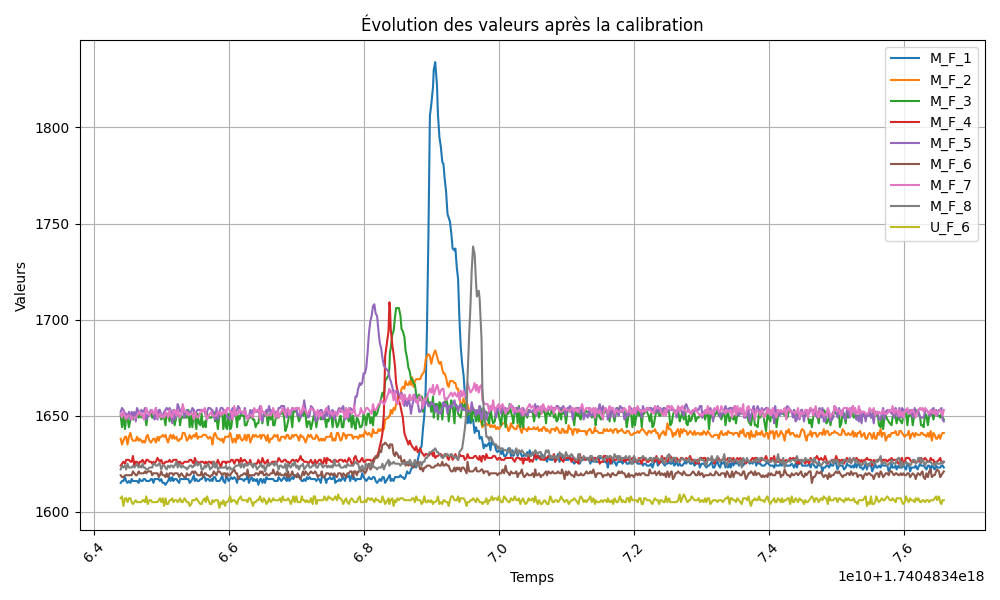

The file beside this chart, header and first rows:
Timestamp, M_F_1, M_F_2, M_F_3, M_F_4, M_F_5, M_F_6, M_F_7, M_F_8, U_F_1, U_F_2, U_F_3, U_F_4, U_F_5, U_F_6, U_F_7, U_F_8, M_C_1, M_C_2, M_C_3, M_C_4, M_C_5, M_C_6, M_C_7
2025-02-25 11:37:35,770, 147, 166, 136, 137, 165, 136, 179, 161, 1000, 1000, 1000, 1000, 1000, 132, 1000, 1000, , , , , , , 
2025-02-25 11:37:37,228, ADC, GAIN, VALUE, =, 8, , , , , , , , , , , , , , , , , , 
2025-02-25 11:37:39,239, CAPA, THRESHOLD, =, 150, , , , , , , , , , , , , , , , , , , 
2025-02-25 11:37:44,393, 1615, 1638, 1650, 1624, 1652, 1619, 1651, 1622, 3299, 3299, 3299, 3299, 3299, 1607, 3299, 3299, 0, 0, 0, 0, 0, 0, 0
2025-02-25 11:37:44,413, 1616, 1635, 1644, 1625, 1654, 1618, 1649, 1624, 3299, 3299, 3299, 3299, 3299, 1608, 3299, 3299, 0, 0, 0, 0, 0, 0, 0
2025-02-25 11:37:44,433, 1616, 1637, 1650, 1626, 1653, 1618, 1652, 1623, 3299, 3299, 3299, 3299, 3299, 1603, 3299, 3299, 0, 0, 0, 0, 0, 0, 0
2025-02-25 11:37:44,457, 1618, 1639, 1643, 1625, 1651, 1619, 1650, 1624, 3299, 3299, 3299, 3299, 3299, 1607, 3299, 3299, 0, 0, 0, 0, 0, 0, 0
2025-02-25 11:37:44,474, 1616, 1639, 1649, 1627, 1651, 1619, 1648, 1622, 3299, 3299, 3299, 3299, 3299, 1607, 3299, 3299, 0, 0, 0, 0, 0, 0, 0
2025-02-25 11:37:44,494, 1615, 1635, 1649, 1627, 1649, 1619, 1650, 1625, 3299, 3299, 3299, 3299, 3299, 1605, 3299, 3299, 0, 0, 0, 0, 0, 0, 0
2025-02-25 11:37:44,515, 1616, 1639, 1644, 1627, 1652, 1619, 1650, 1623, 3299, 3299, 3299, 3299, 3299, 1607, 3299, 3299, 0, 0, 0, 0, 0, 0, 0
2025-02-25 11:37:44,538, 1615, 1641, 1648, 1626, 1648, 1619, 1650, 1623, 3299, 3299, 3299, 3299, 3299, 1607, 3299, 3299, 0, 0, 0, 0, 0, 0, 0
2025-02-25 11:37:44,556, 1617, 1638, 1649, 1626, 1652, 1619, 1648, 1623, 3299, 3299, 3299, 3299, 3299, 1605, 3299, 3299, 0, 0, 0, 0, 0, 0, 0
2025-02-25 11:37:44,575, 1616, 1637, 1648, 1629, 1650, 1621, 1649, 1624, 3299, 3299, 3299, 3299, 3299, 1604, 3299, 3299, 0, 0, 0, 0, 0, 0, 0
2025-02-25 11:37:44,596, 1616, 1637, 1650, 1624, 1652, 1620, 1649, 1623, 3299, 3299, 3299, 3299, 3299, 1605, 3299, 3299, 0, 0, 0, 0, 0, 0, 0
2025-02-25 11:37:44,617, 1616, 1637, 1649, 1626, 1647, 1619, 1649, 1624, 3299, 3299, 3299, 3299, 3299, 1606, 3299, 3299, 0, 0, 0, 0, 0, 0, 0
2025-02-25 11:37:44,634, 1616, 1639, 1650, 1626, 1654, 1619, 1650, 1625, 3299, 3299, 3299, 3299, 3299, 1605, 3299, 3299, 0, 0, 0, 0, 0, 0, 0
2025-02-25 11:37:44,660, 1615, 1637, 1649, 1624, 1652, 1621, 1651, 1623, 3299, 3299, 3299, 3299, 3299, 1605, 3299, 3299, 0, 0, 0, 0, 0, 0, 0
2025-02-25 11:37:44,673, 1617, 1638, 1652, 1626, 1651, 1620, 1652, 1624, 3299, 3299, 3299, 3299, 3299, 1605, 3299, 3299, 0, 0, 0, 0, 0, 0, 0
2025-02-25 11:37:44,698, 1616, 1637, 1649, 1626, 1653, 1620, 1650, 1623, 3299, 3299, 3299, 3299, 3299, 1605, 3299, 3299, 0, 0, 0, 0, 0, 0, 0
2025-02-25 11:37:44,717, 1616, 1636, 1650, 1627, 1652, 1620, 1651, 1625, 3299, 3299, 3299, 3299, 3299, 1606, 3299, 3299, 0, 0, 0, 0, 0, 0, 0
2025-02-25 11:37:44,733, 1617, 1637, 1650, 1626, 1652, 1620, 1648, 1623, 3299, 3299, 3299, 3299, 3299, 1606, 3299, 3299, 0, 0, 0, 0, 0, 0, 0
2025-02-25 11:37:44,753, 1617, 1636, 1650, 1625, 1654, 1621, 1651, 1623, 3299, 3299, 3299, 3299, 3299, 1605, 3299, 3299, 0, 0, 0, 0, 0, 0, 0
2025-02-25 11:37:44,773, 1616, 1639, 1645, 1627, 1648, 1620, 1654, 1622, 3299, 3299, 3299, 3299, 3299, 1608, 3299, 3299, 0, 0, 0, 0, 0, 0, 0
2025-02-25 11:37:44,793, 1616, 1640, 1650, 1627, 1650, 1621, 1652, 1622, 3299, 3299, 3299, 3299, 3299, 1604, 3299, 3299, 0, 0, 0, 0, 0, 0, 0
2025-02-25 11:37:44,818, 1616, 1637, 1650, 1626, 1651, 1621, 1650, 1623, 3299, 3299, 3299, 3299, 3299, 1606, 3299, 3299, 0, 0, 0, 0, 0, 0, 0
2025-02-25 11:37:44,842, 1617, 1636, 1653, 1626, 1653, 1621, 1652, 1623, 3299, 3299, 3299, 3299, 3299, 1606, 3299, 3299, 0, 0, 0, 0, 0, 0, 0
2025-02-25 11:37:44,859, 1617, 1637, 1649, 1625, 1652, 1619, 1653, 1623, 3299, 3299, 3299, 3299, 3299, 1605, 3299, 3299, 0, 0, 0, 0, 0, 0, 0
2025-02-25 11:37:44,878, 1615, 1638, 1649, 1626, 1652, 1620, 1651, 1625, 3299, 3299, 3299, 3299, 3299, 1605, 3299, 3299, 0, 0, 0, 0, 0, 0, 0
2025-02-25 11:37:44,895, 1617, 1638, 1649, 1625, 1648, 1620, 1651, 1625, 3299, 3299, 3299, 3299, 3299, 1605, 3299, 3299, 0, 0, 0, 0, 0, 0, 0
2025-02-25 11:37:44,914, 1617, 1636, 1650, 1626, 1654, 1620, 1654, 1624, 3299, 3299, 3299, 3299, 3299, 1605, 3299, 3299, 0, 0, 0, 0, 0, 0, 0
2025-02-25 11:37:44,939, 1617, 1639, 1650, 1628, 1648, 1620, 1649, 1624, 3299, 3299, 3299, 3299, 3299, 1605, 3299, 3299, 0, 0, 0, 0, 0, 0, 0
2025-02-25 11:37:44,957, 1617, 1637, 1651, 1627, 1653, 1618, 1650, 1625, 3299, 3299, 3299, 3299, 3299, 1606, 3299, 3299, 0, 0, 0, 0, 0, 0, 0
2025-02-25 11:37:44,974, 1616, 1639, 1650, 1626, 1653, 1619, 1651, 1625, 3299, 3299, 3299, 3299, 3299, 1607, 3299, 3299, 0, 0, 0, 0, 0, 0, 0
2025-02-25 11:37:44,994, 1617, 1639, 1648, 1627, 1650, 1621, 1649, 1622, 3299, 3299, 3299, 3299, 3299, 1605, 3299, 3299, 0, 0, 0, 0, 0, 0, 0
2025-02-25 11:37:45,015, 1615, 1640, 1649, 1625, 1650, 1619, 1650, 1624, 3299, 3299, 3299, 3299, 3299, 1607, 3299, 3299, 0, 0, 0, 0, 0, 0, 0
2025-02-25 11:37:45,037, 1615, 1639, 1649, 1625, 1652, 1619, 1649, 1624, 3299, 3299, 3299, 3299, 3299, 1603, 3299, 3299, 0, 0, 0, 0, 0, 0, 0
2025-02-25 11:37:45,057, 1614, 1640, 1645, 1626, 1653, 1618, 1652, 1623, 3299, 3299, 3299, 3299, 3299, 1607, 3299, 3299, 0, 0, 0, 0, 0, 0, 0
2025-02-25 11:37:45,074, 1615, 1638, 1651, 1626, 1654, 1620, 1651, 1622, 3299, 3299, 3299, 3299, 3299, 1604, 3299, 3299, 0, 0, 0, 0, 0, 0, 0
2025-02-25 11:37:45,095, 1616, 1636, 1651, 1626, 1653, 1618, 1649, 1624, 3299, 3299, 3299, 3299, 3299, 1604, 3299, 3299, 0, 0, 0, 0, 0, 0, 0
2025-02-25 11:37:45,118, 1618, 1639, 1647, 1627, 1654, 1620, 1653, 1623, 3299, 3299, 3299, 3299, 3299, 1606, 3299, 3299, 0, 0, 0, 0, 0, 0, 0
2025-02-25 11:37:45,133, 1616, 1640, 1651, 1626, 1653, 1620, 1650, 1624, 3299, 3299, 3299, 3299, 3299, 1606, 3299, 3299, 0, 0, 0, 0, 0, 0, 0
2025-02-25 11:37:45,157, 1618, 1638, 1650, 1626, 1646, 1620, 1649, 1624, 3299, 3299, 3299, 3299, 3299, 1607, 3299, 3299, 0, 0, 0, 0, 0, 0, 0
2025-02-25 11:37:45,173, 1616, 1640, 1649, 1627, 1653, 1619, 1652, 1623, 3299, 3299, 3299, 3299, 3299, 1605, 3299, 3299, 0, 0, 0, 0, 0, 0, 0
2025-02-25 11:37:45,193, 1617, 1638, 1645, 1627, 1648, 1620, 1653, 1624, 3299, 3299, 3299, 3299, 3299, 1606, 3299, 3299, 0, 0, 0, 0, 0, 0, 0
2025-02-25 11:37:45,220, 1617, 1639, 1650, 1627, 1650, 1620, 1650, 1626, 3299, 3299, 3299, 3299, 3299, 1606, 3299, 3299, 0, 0, 0, 0, 0, 0, 0
2025-02-25 11:37:45,237, 1616, 1637, 1651, 1625, 1656, 1620, 1653, 1623, 3299, 3299, 3299, 3299, 3299, 1605, 3299, 3299, 0, 0, 0, 0, 0, 0, 0
2025-02-25 11:37:45,260, 1615, 1637, 1650, 1626, 1654, 1618, 1650, 1625, 3299, 3299, 3299, 3299, 3299, 1606, 3299, 3299, 0, 0, 0, 0, 0, 0, 0
2025-02-25 11:37:45,273, 1617, 1638, 1645, 1626, 1652, 1619, 1649, 1624, 3299, 3299, 3299, 3299, 3299, 1607, 3299, 3299, 0, 0, 0, 0, 0, 0, 0
2025-02-25 11:37:45,293, 1617, 1638, 1650, 1625, 1653, 1620, 1651, 1623, 3299, 3299, 3299, 3299, 3299, 1605, 3299, 3299, 0, 0, 0, 0, 0, 0, 0
2025-02-25 11:37:45,312, 1617, 1641, 1649, 1625, 1654, 1619, 1656, 1624, 3299, 3299, 3299, 3299, 3299, 1605, 3299, 3299, 0, 0, 0, 0, 0, 0, 0
2025-02-25 11:37:45,338, 1617, 1641, 1649, 1626, 1649, 1618, 1652, 1623, 3299, 3299, 3299, 3299, 3299, 1607, 3299, 3299, 0, 0, 0, 0, 0, 0, 0
2025-02-25 11:37:45,359, 1617, 1639, 1649, 1626, 1652, 1618, 1652, 1623, 3299, 3299, 3299, 3299, 3299, 1606, 3299, 3299, 0, 0, 0, 0, 0, 0, 0
2025-02-25 11:37:45,373, 1617, 1637, 1649, 1626, 1653, 1620, 1652, 1622, 3299, 3299, 3299, 3299, 3299, 1605, 3299, 3299, 0, 0, 0, 0, 0, 0, 0
2025-02-25 11:37:45,397, 1617, 1638, 1653, 1626, 1652, 1619, 1650, 1623, 3299, 3299, 3299, 3299, 3299, 1605, 3299, 3299, 0, 0, 0, 0, 0, 0, 0
2025-02-25 11:37:45,415, 1615, 1640, 1644, 1627, 1652, 1619, 1651, 1624, 3299, 3299, 3299, 3299, 3299, 1603, 3299, 3299, 0, 0, 0, 0, 0, 0, 0
2025-02-25 11:37:45,439, 1616, 1638, 1650, 1627, 1652, 1620, 1651, 1624, 3299, 3299, 3299, 3299, 3299, 1604, 3299, 3299, 0, 0, 0, 0, 0, 0, 0
2025-02-25 11:37:45,455, 1617, 1639, 1644, 1626, 1654, 1621, 1651, 1623, 3299, 3299, 3299, 3299, 3299, 1606, 3299, 3299, 0, 0, 0, 0, 0, 0, 0
2025-02-25 11:37:45,478, 1619, 1640, 1652, 1625, 1653, 1620, 1648, 1624, 3299, 3299, 3299, 3299, 3299, 1606, 3299, 3299, 0, 0, 0, 0, 0, 0, 0
2025-02-25 11:37:45,492, 1616, 1639, 1649, 1628, 1650, 1621, 1652, 1624, 3299, 3299, 3299, 3299, 3299, 1606, 3299, 3299, 0, 0, 0, 0, 0, 0, 0
2025-02-25 11:37:45,514, 1617, 1641, 1643, 1626, 1652, 1620, 1650, 1626, 3299, 3299, 3299, 3299, 3299, 1607, 3299, 3299, 0, 0, 0, 0, 0, 0, 0
... 554 more rows
